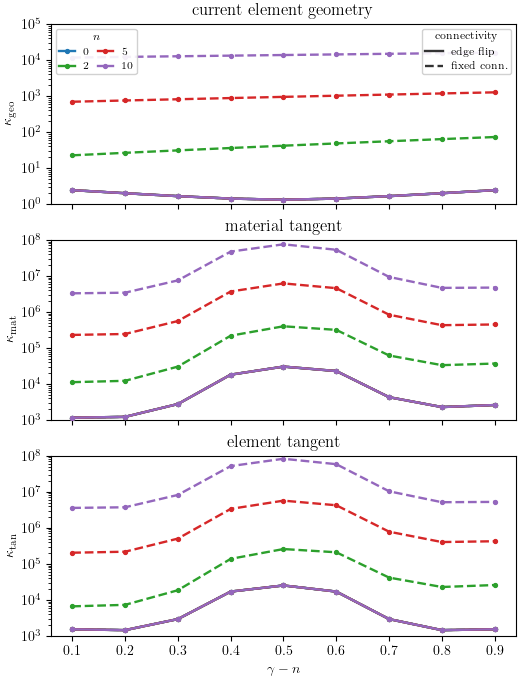

The data file committed next to this chart (first rows):
integer_shear, reconnection, local_load, absolute_load, kappa_geo, kappa_mat, kappa_tan
0, edge flip, 0.1, 0.1, 2.457, 1165, 1531
0, edge flip, 0.2, 0.2, 2.019, 1229, 1450
0, edge flip, 0.3, 0.3, 1.675, 2787, 2938
0, edge flip, 0.4, 0.4, 1.432, 18210, 17041
0, edge flip, 0.5, 0.5, 1.333, 30498, 25222
0, edge flip, 0.6, 0.6, 1.432, 22952, 17041
0, edge flip, 0.7, 0.7, 1.675, 4322, 2938
0, edge flip, 0.8, 0.8, 2.019, 2299, 1450
0, edge flip, 0.9, 0.9, 2.457, 2615, 1531
0, no reconnection, 0.1, 0.1, 2.457, 1165, 1531
0, no reconnection, 0.2, 0.2, 2.019, 1229, 1450
0, no reconnection, 0.3, 0.3, 1.675, 2787, 2938
0, no reconnection, 0.4, 0.4, 1.432, 18210, 17041
0, no reconnection, 0.5, 0.5, 1.333, 30498, 25222
0, no reconnection, 0.6, 0.6, 1.432, 22952, 17041
0, no reconnection, 0.7, 0.7, 1.675, 4322, 2938
0, no reconnection, 0.8, 0.8, 2.019, 2299, 1450
0, no reconnection, 0.9, 0.9, 2.457, 2615, 1531
2, edge flip, 0.1, 2.1, 2.457, 1165, 1531
2, edge flip, 0.2, 2.2, 2.019, 1229, 1450
2, edge flip, 0.3, 2.3, 1.675, 2787, 2938
2, edge flip, 0.4, 2.4, 1.432, 18210, 17041
2, edge flip, 0.5, 2.5, 1.333, 30498, 25222
2, edge flip, 0.6, 2.6, 1.432, 22952, 17041
2, edge flip, 0.7, 2.7, 1.675, 4322, 2938
2, edge flip, 0.8, 2.8, 2.019, 2299, 1450
2, edge flip, 0.9, 2.9, 2.457, 2615, 1531
2, no reconnection, 0.1, 2.1, 22.72, 11270, 6632
2, no reconnection, 0.2, 2.2, 26.67, 12288, 7292
2, no reconnection, 0.3, 2.3, 31.17, 30461, 18574
2, no reconnection, 0.4, 2.4, 36.28, 219598, 137779
2, no reconnection, 0.5, 2.5, 42.06, 400899, 258207
2, no reconnection, 0.6, 2.6, 48.57, 318548, 209943
2, no reconnection, 0.7, 2.7, 55.89, 62027, 41651
2, no reconnection, 0.8, 2.8, 64.07, 33424, 22833
2, no reconnection, 0.9, 2.9, 73.19, 37031, 25892
5, edge flip, 0.1, 5.1, 2.457, 1165, 1531
5, edge flip, 0.2, 5.2, 2.019, 1229, 1450
5, edge flip, 0.3, 5.3, 1.675, 2787, 2938
5, edge flip, 0.4, 5.4, 1.432, 18210, 17041
5, edge flip, 0.5, 5.5, 1.333, 30498, 25222
5, edge flip, 0.6, 5.6, 1.432, 22952, 17041
5, edge flip, 0.7, 5.7, 1.675, 4322, 2938
5, edge flip, 0.8, 5.8, 2.019, 2299, 1450
5, edge flip, 0.9, 5.9, 2.457, 2615, 1531
5, no reconnection, 0.1, 5.1, 697.8, 230777, 204225
5, no reconnection, 0.2, 5.2, 755.8, 244898, 217570
5, no reconnection, 0.3, 5.3, 817.4, 560453, 502621
5, no reconnection, 0.4, 5.4, 882.8, 3699764, 3353796
5, no reconnection, 0.5, 5.5, 952.1, 6205503, 5685770
5, no reconnection, 0.6, 5.6, 1025, 4576731, 4233715
5, no reconnection, 0.7, 5.7, 1103, 839203, 782375
5, no reconnection, 0.8, 5.8, 1185, 429913, 403358
5, no reconnection, 0.9, 5.9, 1272, 450231, 425018
10, edge flip, 0.1, 10.1, 2.457, 1165, 1531
10, edge flip, 0.2, 10.2, 2.019, 1229, 1450
10, edge flip, 0.3, 10.3, 1.675, 2787, 2938
10, edge flip, 0.4, 10.4, 1.432, 18210, 17041
10, edge flip, 0.5, 10.5, 1.333, 30498, 25222
10, edge flip, 0.6, 10.6, 1.432, 22952, 17041
... 12 more rows
